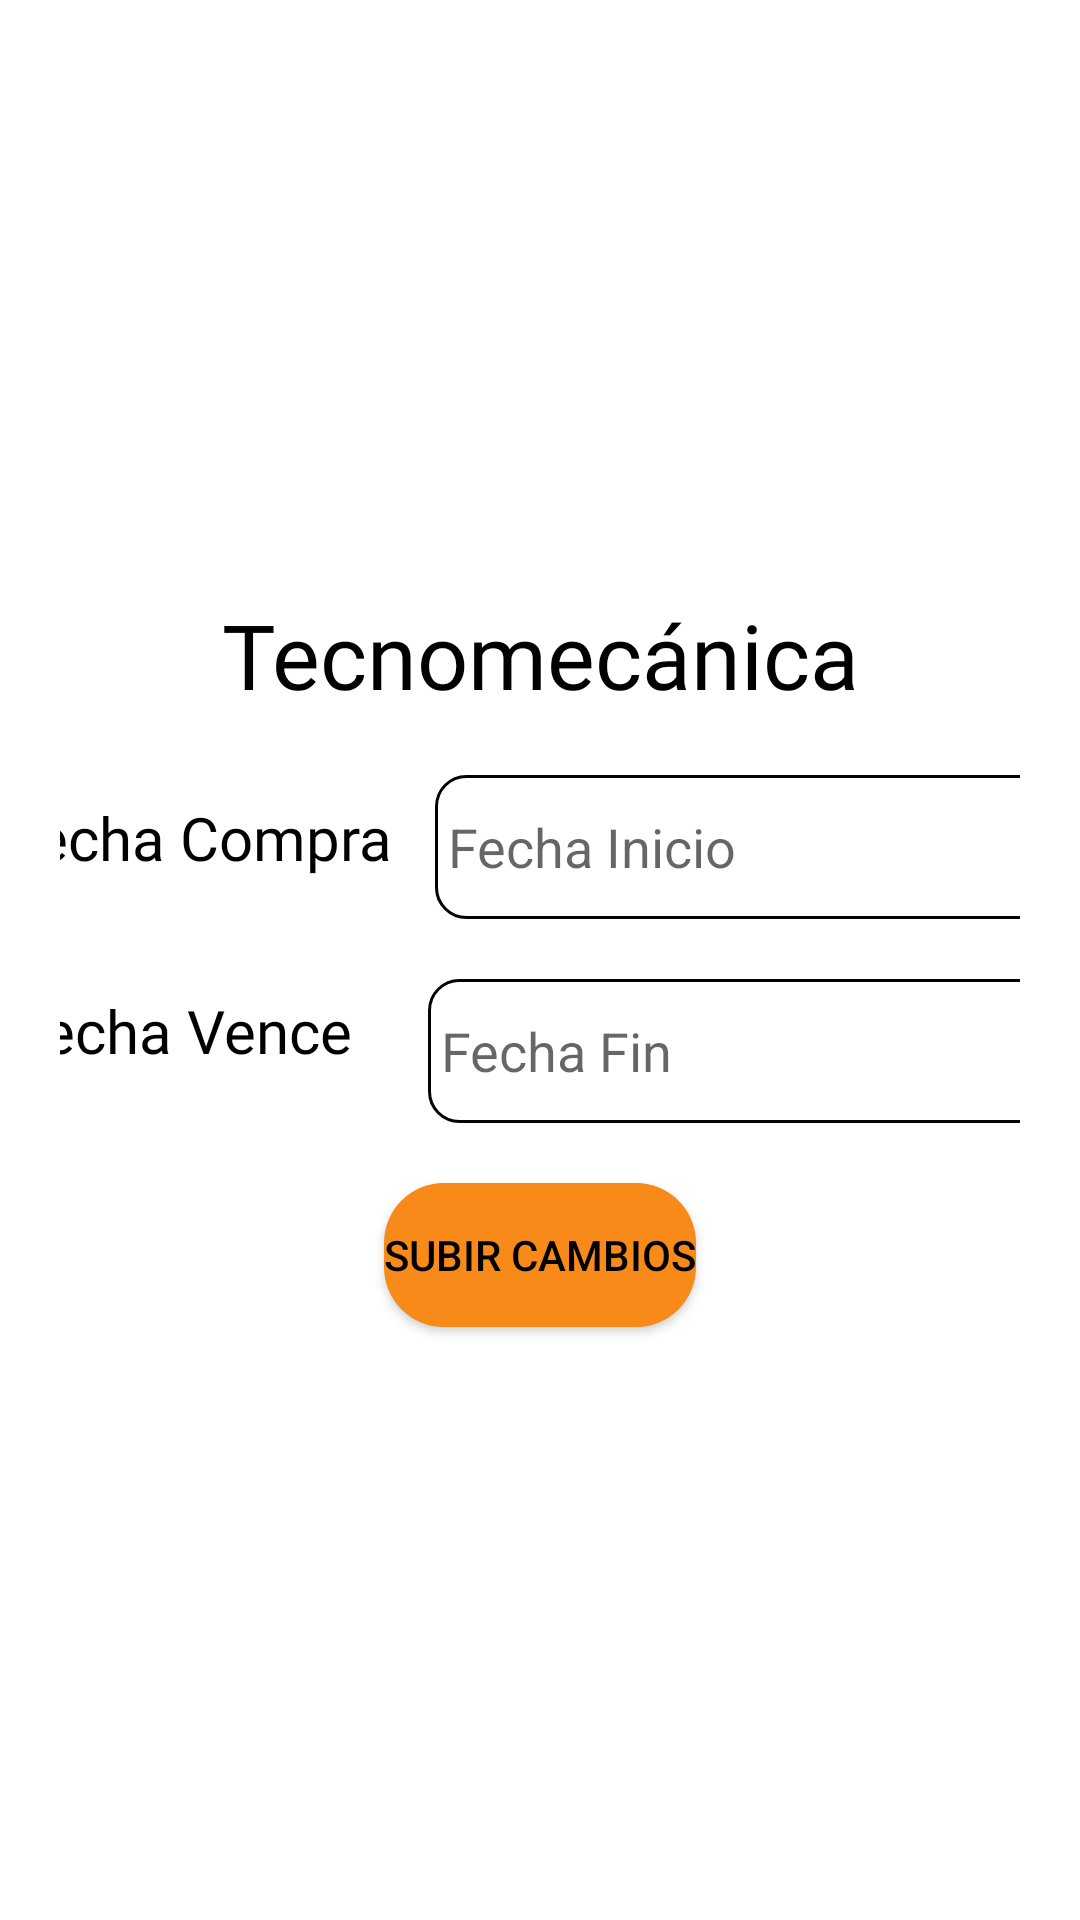

Here is an Android app screen rendered from its layout file. Give the layout XML and the strings, colors and styles it references.
<!-- AndroidManifest.xml: application theme Theme.SafeGear -->
<!-- res/layout/activity_editar_tecno.xml -->
<?xml version="1.0" encoding="utf-8"?>
<androidx.constraintlayout.widget.ConstraintLayout xmlns:android="http://schemas.android.com/apk/res/android"
    xmlns:app="http://schemas.android.com/apk/res-auto"
    xmlns:tools="http://schemas.android.com/tools"
    android:layout_width="match_parent"
    android:layout_height="match_parent"
    tools:context=".EditarTECNO">

    <com.google.android.material.card.MaterialCardView
        android:id="@+id/cardEditarTECNO"
        android:layout_width="0dp"
        android:layout_height="wrap_content"
        app:cardCornerRadius="24dp"
        app:cardElevation="0dp"
        android:background="?attr/colorOnPrimary"
        app:layout_constraintStart_toStartOf="parent"
        app:layout_constraintEnd_toEndOf="parent"
        app:layout_constraintBottom_toBottomOf="parent"
        app:layout_constraintTop_toTopOf="parent">

        <androidx.constraintlayout.widget.ConstraintLayout
            android:layout_width="wrap_content"
            android:layout_height="wrap_content"
            android:layout_marginStart="20dp"
            android:layout_marginTop="50dp"
            android:layout_marginEnd="20dp"
            android:layout_marginBottom="50dp"
            app:layout_constraintBottom_toBottomOf="parent"
            app:layout_constraintEnd_toEndOf="parent"
            app:layout_constraintStart_toStartOf="parent"
            app:layout_constraintTop_toTopOf="parent">

            <TextView
                android:id="@+id/tv_titulo_EditarTECNO"
                android:layout_width="wrap_content"
                android:layout_height="wrap_content"
                android:layout_marginStart="12dp"
                android:layout_marginTop="30dp"
                android:layout_marginEnd="12dp"
                android:fontFamily="@font/roboto_bold"
                android:text="Tecnomecánica"
                android:textColor="#000000"
                android:textSize="30sp"
                app:layout_constraintEnd_toEndOf="parent"
                app:layout_constraintStart_toStartOf="parent"
                app:layout_constraintTop_toTopOf="parent" />

            <TextView
                android:id="@+id/tv_fechaC_EditarTECNO"
                android:layout_width="wrap_content"
                android:layout_height="wrap_content"
                android:layout_marginStart="10dp"
                android:fontFamily="@font/roboto_bold"
                android:text="Fecha Compra"
                android:textColor="#000000"
                android:textSize="20sp"
                app:layout_constraintBottom_toTopOf="@+id/tv_fechaV_EditarTECNO"
                app:layout_constraintEnd_toStartOf="@+id/edt_FechaInicio_EditarTECNO"
                app:layout_constraintStart_toStartOf="parent"
                app:layout_constraintTop_toBottomOf="@+id/tv_titulo_EditarTECNO" />

            <TextView
                android:id="@+id/tv_fechaV_EditarTECNO"
                android:layout_width="wrap_content"
                android:layout_height="wrap_content"
                android:layout_marginStart="10dp"
                android:layout_marginTop="10dp"
                android:layout_marginEnd="25dp"
                android:layout_marginBottom="10dp"
                android:fontFamily="@font/roboto_bold"
                android:text="Fecha Vence"
                android:textColor="#000000"
                android:textSize="20sp"
                app:layout_constraintBottom_toTopOf="@+id/btn_EditarTECNO"
                app:layout_constraintEnd_toStartOf="@+id/edt_FechaFin_EditarTECNO"
                app:layout_constraintStart_toStartOf="parent"
                app:layout_constraintTop_toBottomOf="@+id/tv_fechaC_EditarTECNO" />

            <EditText
                android:id="@+id/edt_FechaInicio_EditarTECNO"
                android:layout_width="wrap_content"
                android:layout_height="48sp"
                android:layout_marginStart="14dp"
                android:layout_marginTop="20dp"
                android:layout_marginEnd="14dp"
                android:background="@drawable/edittext_custom"
                android:ems="10"
                android:hint=" Fecha Inicio"
                android:inputType="none"
                android:clickable="true"
                android:cursorVisible="false"
                android:focusable="false"
                app:layout_constraintBottom_toTopOf="@+id/edt_FechaFin_EditarTECNO"
                app:layout_constraintEnd_toEndOf="parent"
                app:layout_constraintStart_toEndOf="@+id/tv_fechaC_EditarTECNO"
                app:layout_constraintTop_toBottomOf="@+id/tv_titulo_EditarTECNO" />

            <EditText
                android:id="@+id/edt_FechaFin_EditarTECNO"
                android:layout_width="wrap_content"
                android:layout_height="48sp"
                android:layout_marginTop="20dp"
                android:layout_marginEnd="14dp"
                android:background="@drawable/edittext_custom"
                android:ems="10"
                android:hint=" Fecha Fin"
                android:inputType="none"
                android:clickable="true"
                android:cursorVisible="false"
                android:focusable="false"
                app:layout_constraintBottom_toTopOf="@+id/btn_EditarTECNO"
                app:layout_constraintEnd_toEndOf="parent"
                app:layout_constraintStart_toEndOf="@+id/tv_fechaV_EditarTECNO"
                app:layout_constraintTop_toBottomOf="@+id/edt_FechaInicio_EditarTECNO" />

            <Button
                android:id="@+id/btn_EditarTECNO"
                android:layout_width="wrap_content"
                android:layout_height="wrap_content"
                android:layout_marginStart="120dp"
                android:layout_marginTop="20dp"
                android:layout_marginEnd="120dp"
                android:layout_marginBottom="30dp"
                android:background="@drawable/rounded_button"
                android:text="Subir cambios"
                android:textColor="#000000"
                app:layout_constraintBottom_toBottomOf="parent"
                app:layout_constraintEnd_toEndOf="parent"
                app:layout_constraintStart_toStartOf="parent"
                app:layout_constraintTop_toBottomOf="@+id/edt_FechaFin_EditarTECNO" />
        </androidx.constraintlayout.widget.ConstraintLayout>
    </com.google.android.material.card.MaterialCardView>

</androidx.constraintlayout.widget.ConstraintLayout>
<!-- resources referenced by this layout -->
<resources>
  <!-- drawable edittext_custom (drawable) -->
  <?xml version="1.0" encoding="utf-8"?>
  <shape
      xmlns:android="http://schemas.android.com/apk/res/android"
      android:shape="rectangle"
      android:padding="10dp">
  
      <solid android:color="@color/white"/>
      <stroke android:width="1dp" android:color="@color/color_gris"/>
      <corners android:radius="10dp"/>
  
  
  </shape>
  <!-- drawable rounded_button (drawable) -->
  <?xml version="1.0" encoding="utf-8"?>
  <shape
      xmlns:android="http://schemas.android.com/apk/res/android"
      android:shape="rectangle"
      android:padding="28dp">
  
      <corners android:radius="20dp"/>
      <solid android:color="@color/btn_color"/>
  
  </shape>
  <style name="Theme.SafeGear" parent="Theme.MaterialComponents.DayNight.NoActionBar">
          
          <item name="colorPrimary">@color/btn_color</item>
          <item name="colorPrimaryVariant">@color/purple_700</item>
          <item name="colorOnPrimary">@color/white</item>
          
          <item name="colorSecondary">@color/btn_color2</item>
          <item name="colorSecondaryVariant">@color/teal_700</item>
          <item name="colorOnSecondary">@color/black</item>
          
          <item name="android:statusBarColor">?attr/colorPrimaryVariant</item>
          
      </style>
  <color name="white">#FFFFFFFF</color>
  <color name="color_gris">#030303</color>
  <color name="btn_color">#F88A19</color>
  <color name="purple_700">#FF3700B3</color>
  <color name="teal_700">#FF018786</color>
  <color name="black">#FF000000</color>
</resources>
